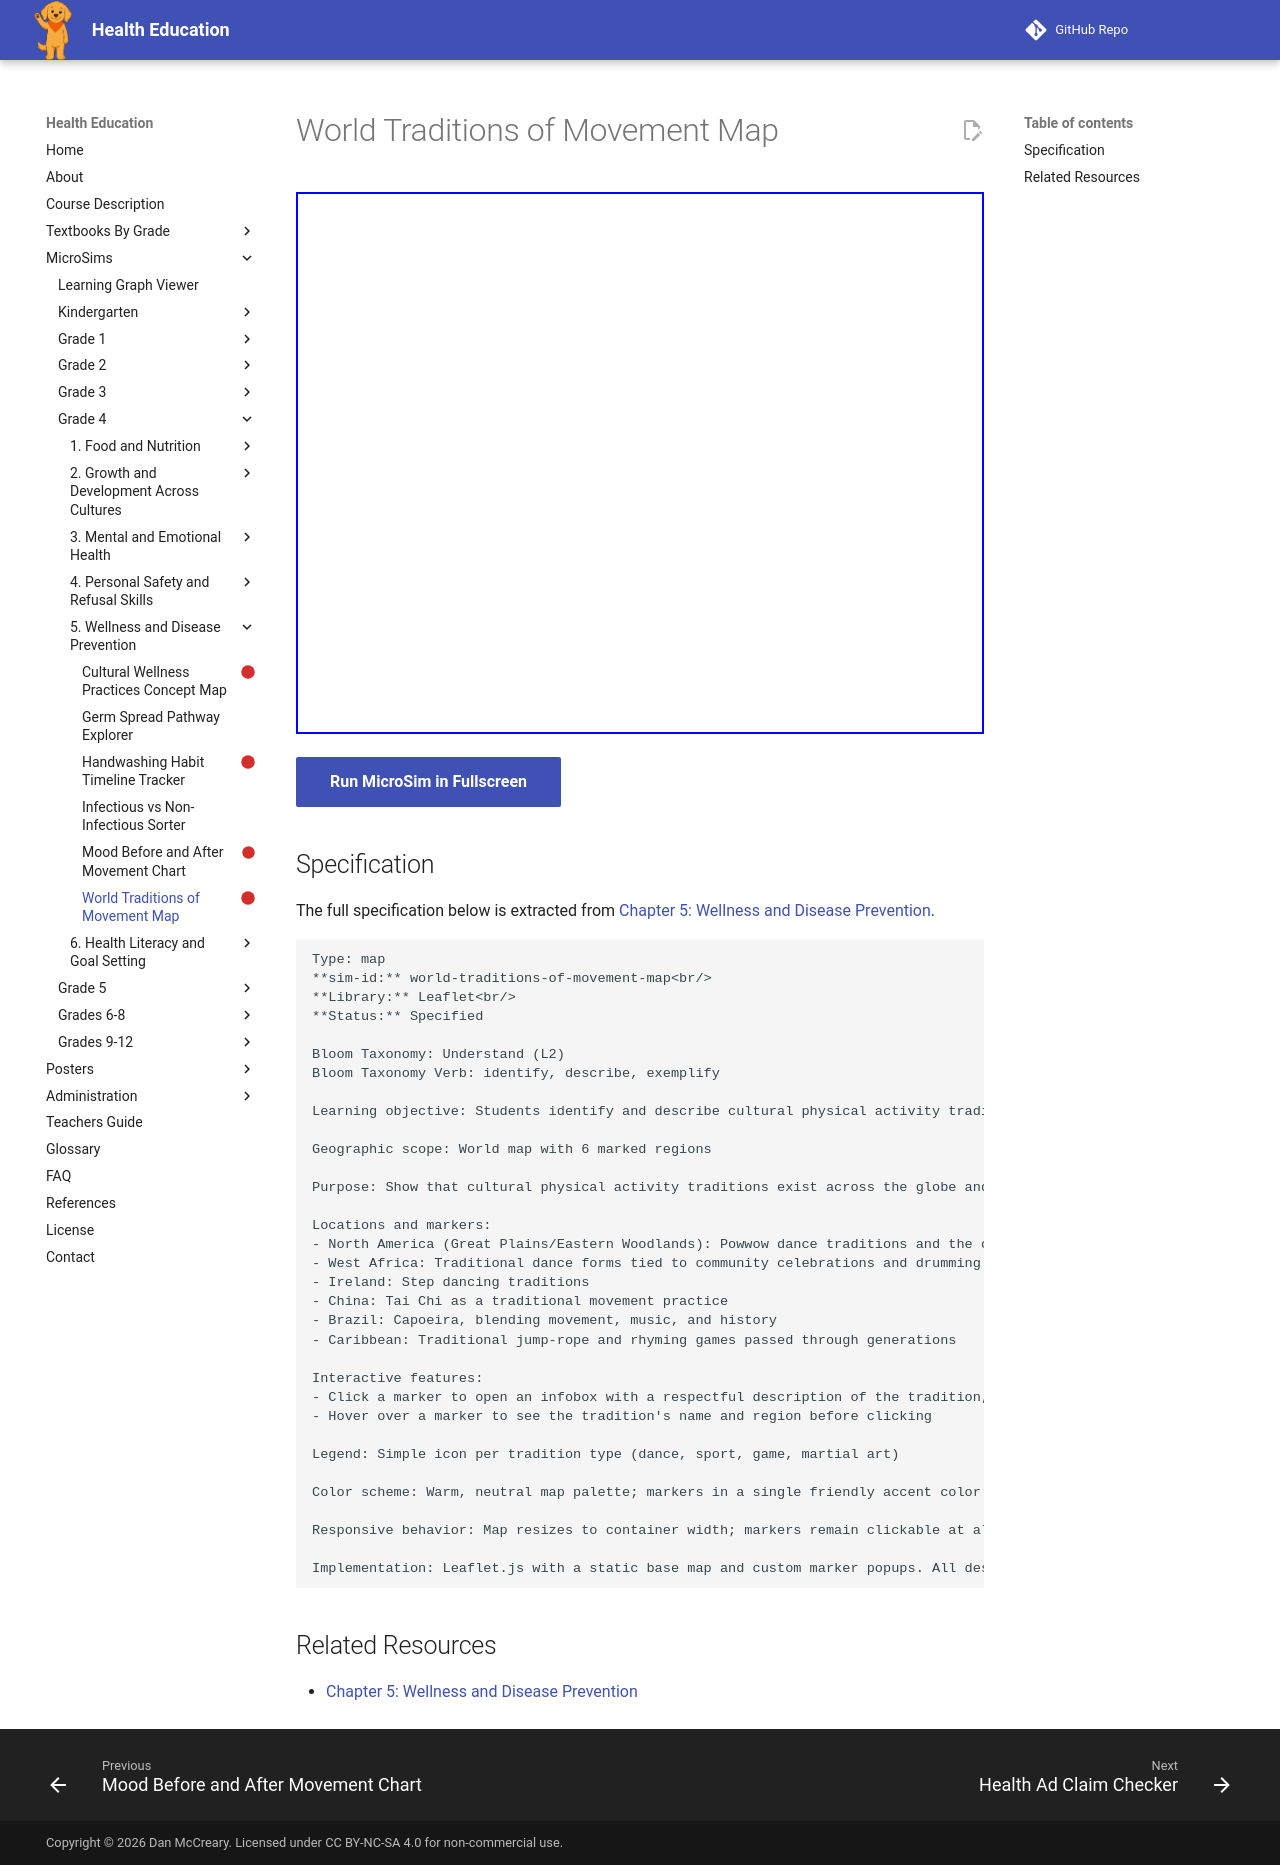

repository: dmccreary/health-education · page: sims/world-traditions-of-movement-map/index.html · generator: mkdocs

---
title: World Traditions of Movement Map
description: Students identify and describe cultural physical activity traditions from different regions of the world, recognizing them as valid forms of physical activity tied to community identity.
status: scaffold
library: Leaflet
bloom_level: Understand (L2)
---

# World Traditions of Movement Map



<iframe src="main.html" width="100%" height="542px"></iframe>

[Run MicroSim in Fullscreen](main.html){ .md-button .md-button--primary }

## Specification

The full specification below is extracted from
[Chapter 5: Wellness and Disease Prevention](../../bands/grade-4/chapters/05-wellness-and-disease-prevention/index.md).

```text
Type: map
**sim-id:** world-traditions-of-movement-map<br/>
**Library:** Leaflet<br/>
**Status:** Specified

Bloom Taxonomy: Understand (L2)
Bloom Taxonomy Verb: identify, describe, exemplify

Learning objective: Students identify and describe cultural physical activity traditions from different regions of the world, recognizing them as valid forms of physical activity tied to community identity.

Geographic scope: World map with 6 marked regions

Purpose: Show that cultural physical activity traditions exist across the globe and are practiced with pride, not treated as "old-fashioned" or lesser than organized sports

Locations and markers:
- North America (Great Plains/Eastern Woodlands): Powwow dance traditions and the origins of lacrosse
- West Africa: Traditional dance forms tied to community celebrations and drumming
- Ireland: Step dancing traditions
- China: Tai Chi as a traditional movement practice
- Brazil: Capoeira, blending movement, music, and history
- Caribbean: Traditional jump-rope and rhyming games passed through generations

Interactive features:
- Click a marker to open an infobox with a respectful description of the tradition, what it involves physically, and its cultural significance
- Hover over a marker to see the tradition's name and region before clicking

Legend: Simple icon per tradition type (dance, sport, game, martial art)

Color scheme: Warm, neutral map palette; markers in a single friendly accent color so no region is visually emphasized over another

Responsive behavior: Map resizes to container width; markers remain clickable at all screen sizes; on narrow screens, marker list becomes a scrollable panel below the map

Implementation: Leaflet.js with a static base map and custom marker popups. All descriptions written respectfully, describing traditions as valid ongoing practices rather than historical curiosities.
```

## Related Resources

- [Chapter 5: Wellness and Disease Prevention](../../bands/grade-4/chapters/05-wellness-and-disease-prevention/index.md)
